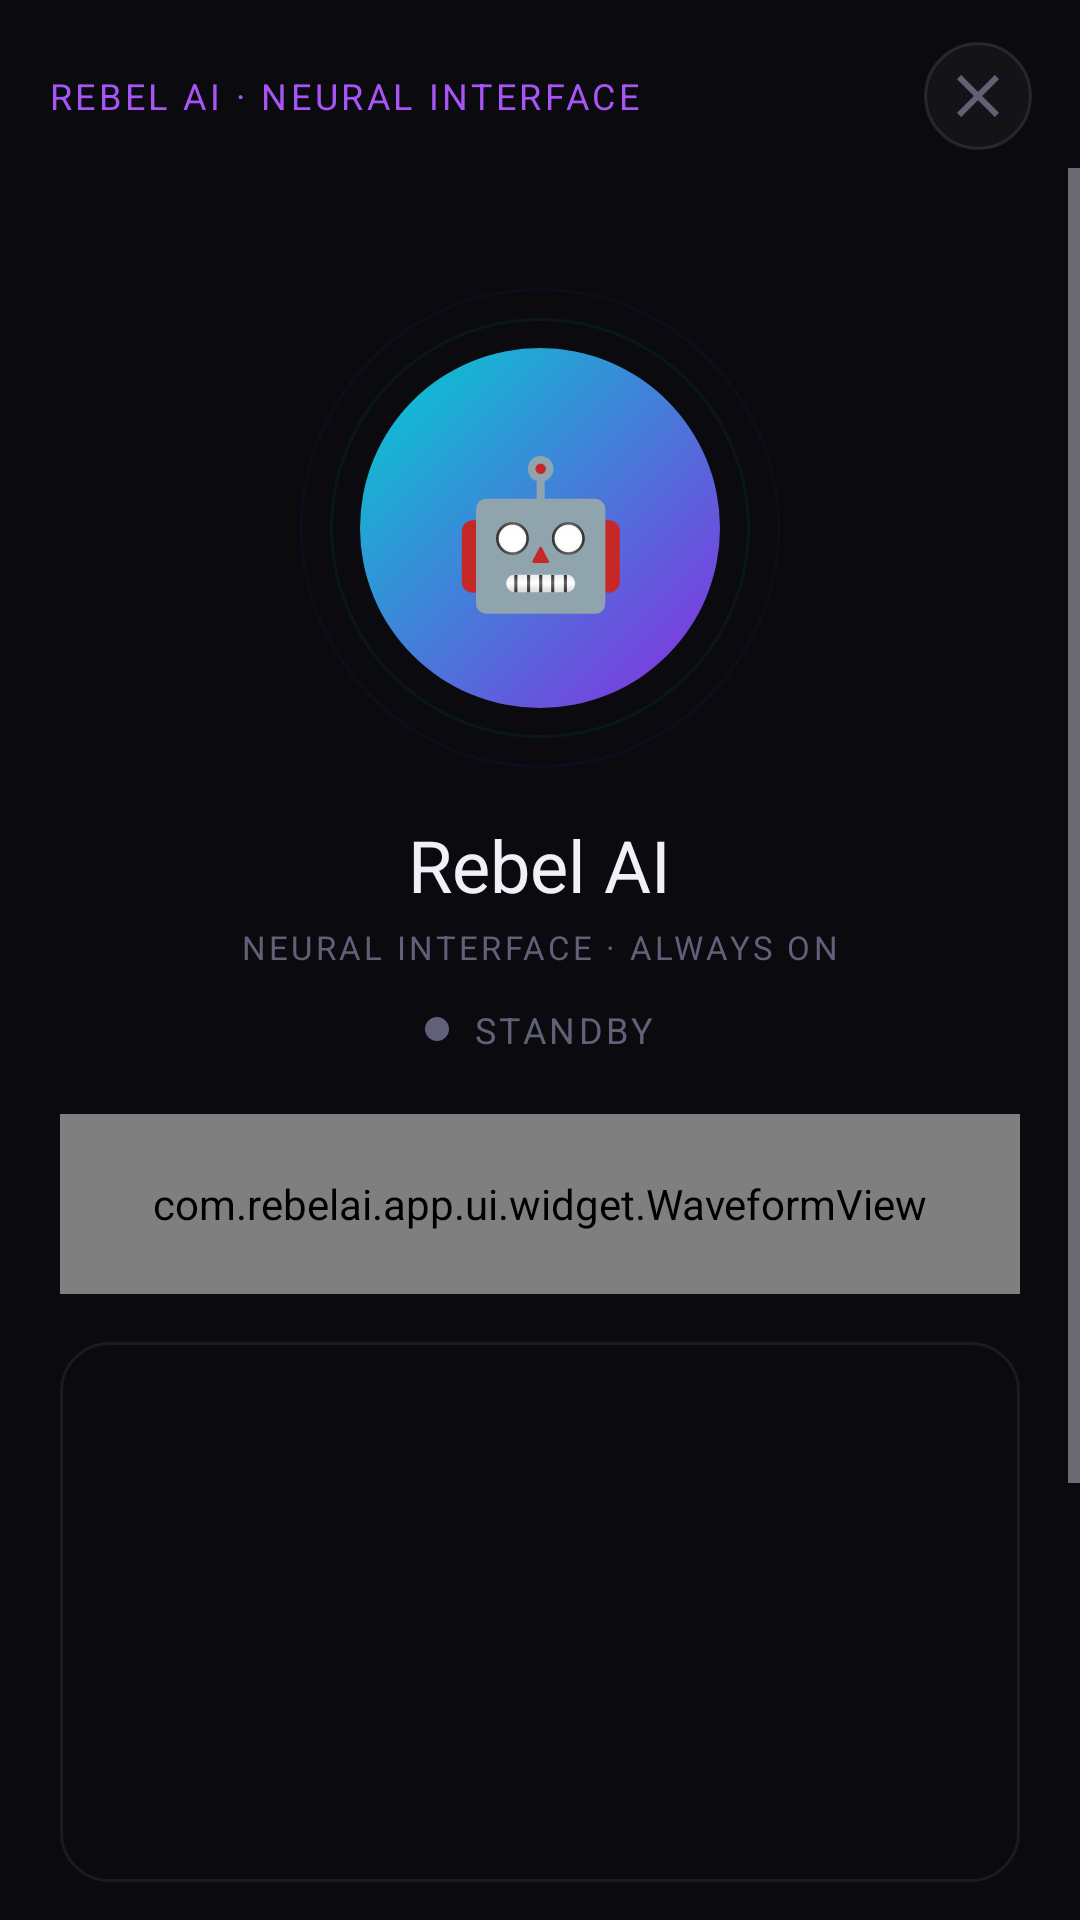

Write the Android layout XML for this screen, with the resource values it uses.
<!-- AndroidManifest.xml: activity theme Theme.RebelAI.Voice -->
<!-- res/layout/activity_voice.xml -->
<?xml version="1.0" encoding="utf-8"?>
<LinearLayout xmlns:android="http://schemas.android.com/apk/res/android"
    xmlns:app="http://schemas.android.com/apk/res-auto"
    android:layout_width="match_parent"
    android:layout_height="match_parent"
    android:orientation="vertical"
    android:background="@color/bg_primary">

    
    <LinearLayout
        android:layout_width="match_parent"
        android:layout_height="56dp"
        android:orientation="horizontal"
        android:gravity="center_vertical"
        android:paddingHorizontal="16dp"
        android:paddingTop="8dp"
        android:background="@color/bg_primary">

        <TextView
            android:layout_width="0dp"
            android:layout_height="wrap_content"
            android:layout_weight="1"
            android:id="@+id/tvTopbarTitle"
            android:text="REBEL AI · NEURAL INTERFACE"
            android:textSize="12sp"
            android:textColor="@color/rebel_purple_light"
            
            android:letterSpacing="0.1" />

        <ImageButton
            android:id="@+id/btnClose"
            android:layout_width="36dp"
            android:layout_height="36dp"
            android:src="@drawable/ic_close"
            android:background="@drawable/bg_close_btn"
            android:tint="@color/text_muted"
            android:contentDescription="Close" />
    </LinearLayout>

    
    <ScrollView
        android:layout_width="match_parent"
        android:layout_height="0dp"
        android:layout_weight="1"
        android:fillViewport="true">

        <LinearLayout
            android:layout_width="match_parent"
            android:layout_height="wrap_content"
            android:orientation="vertical"
            android:gravity="center_horizontal"
            android:padding="20dp">

            
            <FrameLayout
                android:layout_width="160dp"
                android:layout_height="160dp"
                android:layout_marginTop="20dp"
                android:layout_marginBottom="16dp">

                
                <View android:layout_width="160dp" android:layout_height="160dp"
                    android:background="@drawable/bg_voice_ring_outer" android:alpha="0.3" />
                <View android:layout_width="140dp" android:layout_height="140dp"
                    android:layout_gravity="center"
                    android:background="@drawable/bg_voice_ring_mid" android:alpha="0.5" />

                
                <FrameLayout
                    android:layout_width="120dp"
                    android:layout_height="120dp"
                    android:layout_gravity="center">
                    <View android:layout_width="match_parent" android:layout_height="match_parent"
                        android:background="@drawable/bg_voice_avatar_gradient" />
                    <TextView android:layout_width="match_parent" android:layout_height="match_parent"
                        android:text="🤖" android:textSize="48sp" android:gravity="center" />
                </FrameLayout>
            </FrameLayout>

            
            <TextView
                android:id="@+id/tvAvatarName"
                android:layout_width="wrap_content"
                android:layout_height="wrap_content"
                android:text="Rebel AI"
                android:textSize="24sp"
                
                android:textColor="@color/text_primary"
                android:layout_marginBottom="4dp" />

            <TextView
                android:id="@+id/tvAvatarSubtitle"
                android:layout_width="wrap_content"
                android:layout_height="wrap_content"
                android:text="NEURAL INTERFACE · ALWAYS ON"
                android:textSize="11sp"
                android:textColor="@color/text_muted"
                android:letterSpacing="0.1"
                android:layout_marginBottom="12dp" />

            
            <LinearLayout
                android:layout_width="wrap_content"
                android:layout_height="wrap_content"
                android:orientation="horizontal"
                android:gravity="center_vertical"
                android:layout_marginBottom="20dp">
                <ImageView android:id="@+id/statusDot" android:layout_width="8dp" android:layout_height="8dp"
                    android:src="@drawable/ic_circle" android:layout_marginEnd="8dp" />
                <TextView android:id="@+id/tvStatusText" android:layout_width="wrap_content"
                    android:layout_height="wrap_content" android:text="STANDBY"
                    android:textSize="12sp" android:textColor="@color/text_muted"
                     android:letterSpacing="0.1" />
            </LinearLayout>

            
            <com.rebelai.app.ui.widget.WaveformView
                android:id="@+id/waveformView"
                android:layout_width="match_parent"
                android:layout_height="60dp"
                android:layout_marginBottom="16dp" />

            
            <ScrollView
                android:id="@+id/transcriptScroll"
                android:layout_width="match_parent"
                android:layout_height="180dp"
                android:background="@drawable/bg_transcript"
                android:layout_marginBottom="24dp">
                <LinearLayout
                    android:id="@+id/transcript"
                    android:layout_width="match_parent"
                    android:layout_height="wrap_content"
                    android:orientation="vertical"
                    android:padding="14dp" />
            </ScrollView>

            
            <LinearLayout
                android:layout_width="wrap_content"
                android:layout_height="wrap_content"
                android:orientation="horizontal"
                android:gravity="center_vertical"
                android:layout_marginBottom="24dp">

                
                <ImageButton
                    android:id="@+id/btnStopSpeak"
                    android:layout_width="50dp"
                    android:layout_height="50dp"
                    android:src="@drawable/ic_stop"
                    android:background="@drawable/bg_voice_side_btn"
                    android:tint="@color/text_muted"
                    android:contentDescription="Stop speaking"
                    android:layout_marginEnd="20dp"
                    android:visibility="gone" />

                
                <LinearLayout android:layout_width="wrap_content" android:layout_height="wrap_content"
                    android:orientation="vertical" android:gravity="center">
                    <FrameLayout android:layout_width="80dp" android:layout_height="80dp">
                        <View android:layout_width="match_parent" android:layout_height="match_parent"
                            android:background="@drawable/bg_mic_ripple" android:id="@+id/micRipple" />
                        <ImageButton
                            android:id="@+id/btnMic"
                            android:layout_width="80dp"
                            android:layout_height="80dp"
                            android:src="@drawable/ic_mic"
                            android:tint="@color/text_primary"
                            android:background="@drawable/bg_mic_btn"
                            android:contentDescription="Start listening" />
                    </FrameLayout>
                    <TextView android:id="@+id/tvMicLabel" android:layout_width="wrap_content"
                        android:layout_height="wrap_content" android:text="TAP TO SPEAK"
                        android:textSize="11sp" android:textColor="@color/text_muted"
                         android:letterSpacing="0.05"
                        android:layout_marginTop="8dp" />
                </LinearLayout>

                
                <ImageButton
                    android:id="@+id/btnClearTranscript"
                    android:layout_width="50dp"
                    android:layout_height="50dp"
                    android:src="@drawable/ic_delete"
                    android:background="@drawable/bg_voice_side_btn"
                    android:tint="@color/text_muted"
                    android:contentDescription="Clear transcript"
                    android:layout_marginStart="20dp" />
            </LinearLayout>

            
            <HorizontalScrollView
                android:layout_width="match_parent"
                android:layout_height="wrap_content"
                android:scrollbars="none">
                <LinearLayout
                    android:layout_width="wrap_content"
                    android:layout_height="wrap_content"
                    android:orientation="horizontal">

                    <com.google.android.material.chip.Chip
                        android:id="@+id/btnQuickTime"
                        android:layout_width="wrap_content"
                        android:layout_height="36dp"
                        android:text="⏰ Time"
                        android:textColor="@color/text_secondary"
                        app:chipBackgroundColor="@color/bg_hover"
                        app:chipStrokeColor="@color/outline"
                        app:chipStrokeWidth="1dp"
                        android:layout_marginEnd="8dp" />

                    <com.google.android.material.chip.Chip
                        android:id="@+id/btnQuickFact"
                        android:layout_width="wrap_content"
                        android:layout_height="36dp"
                        android:text="💡 Fun Fact"
                        android:textColor="@color/text_secondary"
                        app:chipBackgroundColor="@color/bg_hover"
                        app:chipStrokeColor="@color/outline"
                        app:chipStrokeWidth="1dp"
                        android:layout_marginEnd="8dp" />

                    <com.google.android.material.chip.Chip
                        android:id="@+id/btnQuickQuote"
                        android:layout_width="wrap_content"
                        android:layout_height="36dp"
                        android:text="💬 Quote"
                        android:textColor="@color/text_secondary"
                        app:chipBackgroundColor="@color/bg_hover"
                        app:chipStrokeColor="@color/outline"
                        app:chipStrokeWidth="1dp"
                        android:layout_marginEnd="8dp" />

                    <com.google.android.material.chip.Chip
                        android:id="@+id/btnQuickHelp"
                        android:layout_width="wrap_content"
                        android:layout_height="36dp"
                        android:text="🤖 Capabilities"
                        android:textColor="@color/text_secondary"
                        app:chipBackgroundColor="@color/bg_hover"
                        app:chipStrokeColor="@color/outline"
                        app:chipStrokeWidth="1dp" />
                </LinearLayout>
            </HorizontalScrollView>

        </LinearLayout>
    </ScrollView>
</LinearLayout>
<!-- resources referenced by this layout -->
<resources>
  <color name="bg_hover">#1E1E2A</color>
  <color name="bg_primary">#0A0A0F</color>
  <color name="outline">#2A2A3A</color>
  <color name="rebel_purple_light">#A855F7</color>
  <color name="text_muted">#606078</color>
  <color name="text_primary">#F0F0F8</color>
  <color name="text_secondary">#A0A0B8</color>
  <!-- drawable bg_close_btn (drawable) -->
  <?xml version="1.0" encoding="utf-8"?>
  <shape xmlns:android="http://schemas.android.com/apk/res/android" android:shape="oval">
      <solid android:color="#0AFFFFFF" />
      <stroke android:color="#1AFFFFFF" android:width="1dp" />
  </shape>
  <!-- drawable bg_mic_ripple (drawable) -->
  <?xml version="1.0" encoding="utf-8"?>
  <shape xmlns:android="http://schemas.android.com/apk/res/android" android:shape="oval">
      <solid android:color="#338A2BE2"/>
  </shape>
  <!-- drawable bg_transcript (drawable) -->
  <?xml version="1.0" encoding="utf-8"?>
  <shape xmlns:android="http://schemas.android.com/apk/res/android" android:shape="rectangle">
      <solid android:color="#0A0A0F" />
      <stroke android:color="#1A1A24" android:width="1dp" />
      <corners android:radius="16dp" />
  </shape>
  <!-- drawable bg_voice_avatar_gradient (drawable) -->
  <?xml version="1.0" encoding="utf-8"?>
  <shape xmlns:android="http://schemas.android.com/apk/res/android" android:shape="oval">
      <gradient android:startColor="#8A2BE2" android:endColor="#00CED1" android:angle="135" />
  </shape>
  <!-- drawable bg_voice_ring_mid (drawable) -->
  <?xml version="1.0" encoding="utf-8"?>
  <shape xmlns:android="http://schemas.android.com/apk/res/android" android:shape="oval">
      <solid android:color="#00000000"/>
      <stroke android:color="#2200CED1" android:width="1dp" />
  </shape>
  <!-- drawable bg_voice_ring_outer (drawable) -->
  <?xml version="1.0" encoding="utf-8"?>
  <shape xmlns:android="http://schemas.android.com/apk/res/android" android:shape="oval">
      <solid android:color="#00000000"/>
      <stroke android:color="#338A2BE2" android:width="1dp" />
  </shape>
  <!-- drawable bg_voice_side_btn (drawable) -->
  <?xml version="1.0" encoding="utf-8"?>
  <shape xmlns:android="http://schemas.android.com/apk/res/android" android:shape="oval">
      <solid android:color="#0DFFFFFF"/>
      <stroke android:color="#1AFFFFFF" android:width="1dp" />
  </shape>
  <!-- drawable ic_circle (drawable) -->
  <?xml version="1.0" encoding="utf-8"?>
  <vector xmlns:android="http://schemas.android.com/apk/res/android"
      android:width="8dp" android:height="8dp" android:viewportWidth="8" android:viewportHeight="8">
      <path android:fillColor="#606078" android:pathData="M4,0C1.79,0 0,1.79 0,4s1.79,4 4,4 4,-1.79 4,-4S6.21,0 4,0z"/>
  </vector>
  <!-- drawable ic_delete (drawable) -->
  <?xml version="1.0" encoding="utf-8"?>
  <vector xmlns:android="http://schemas.android.com/apk/res/android"
      android:width="24dp" android:height="24dp" android:viewportWidth="24" android:viewportHeight="24">
      <path android:fillColor="#FFFFFF"
          android:pathData="M6,19c0,1.1 0.9,2 2,2h8c1.1,0 2,-0.9 2,-2V7H6v12zM19,4h-3.5l-1,-1h-5l-1,1H5v2h14V4z"/>
  </vector>
  <style name="Theme.RebelAI.Voice" parent="Theme.RebelAI">
          <item name="android:windowBackground">@color/bg_primary</item>
          <item name="android:statusBarColor">#00000000</item>
          <item name="android:windowTranslucentStatus">true</item>
      </style>
  <color name="rebel_purple">#8A2BE2</color>
  <color name="rebel_teal">#00CED1</color>
  <color name="rebel_teal_light">#22D3EE</color>
  <color name="bg_secondary">#111118</color>
  <color name="bg_tertiary">#1A1A24</color>
  <style name="CardStyle.RebelAI" parent="Widget.Material3.CardView.Filled">
          <item name="cardBackgroundColor">@color/bg_card</item>
          <item name="cardCornerRadius">16dp</item>
          <item name="cardElevation">0dp</item>
          <item name="strokeColor">@color/outline</item>
          <item name="strokeWidth">1dp</item>
      </style>
  <color name="bg_card">#16161F</color>
</resources>
